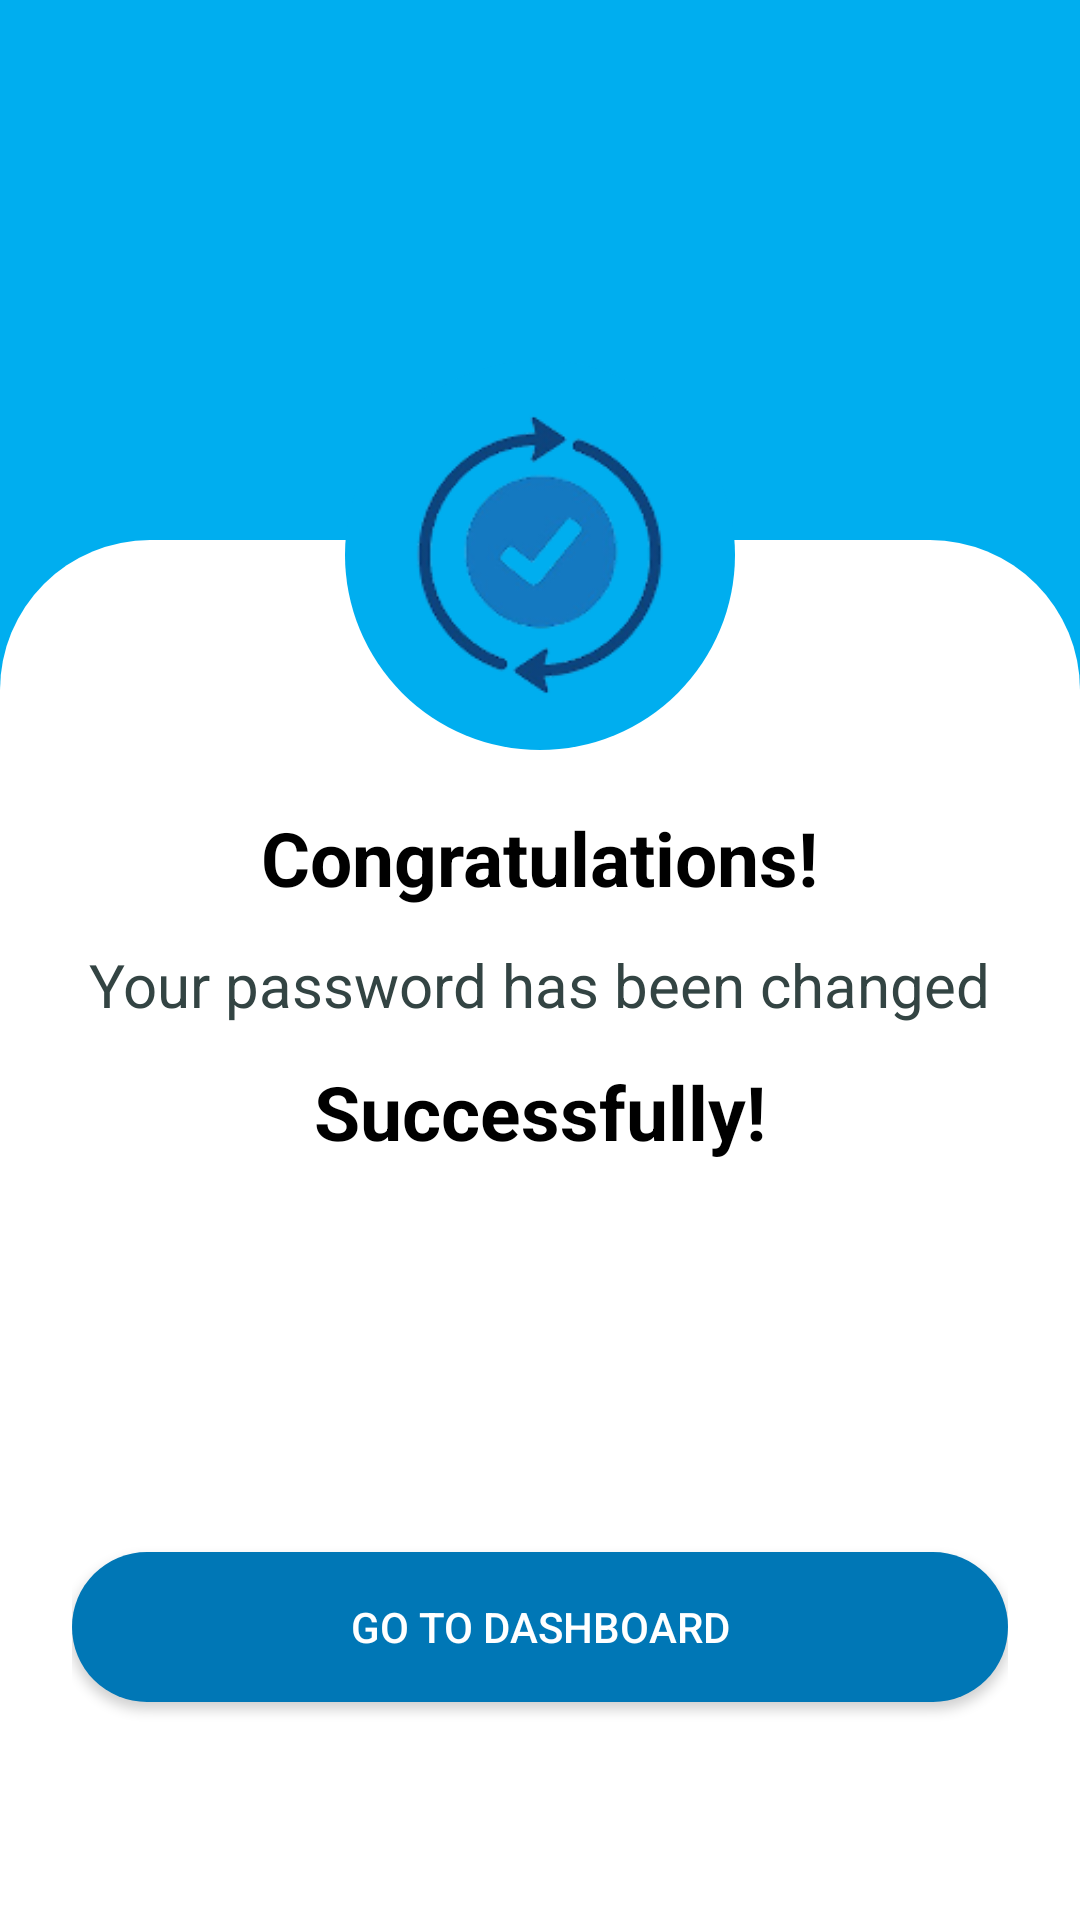

Here is an Android app screen rendered from its layout file. Give the layout XML and the strings, colors and styles it references.
<!-- AndroidManifest.xml: application theme Theme.HealGuard -->
<!-- res/layout/activity_sucessfullypass.xml -->
<?xml version="1.0" encoding="utf-8"?>
<RelativeLayout xmlns:android="http://schemas.android.com/apk/res/android"
    android:layout_width="match_parent"
    android:layout_height="match_parent"
    android:background="@drawable/header_blue_bg">


    <LinearLayout
        android:id="@+id/white_container"
        android:layout_width="match_parent"
        android:layout_height="match_parent"
        android:layout_marginTop="180dp"
        android:orientation="vertical"
        android:background="@drawable/header_white_bg"
        android:padding="24dp"
        android:gravity="center_horizontal">

        <TextView
            android:id="@+id/textView_Congrats"
            android:layout_width="wrap_content"
            android:layout_height="wrap_content"
            android:text="Congratulations!"
            android:textSize="25sp"
            android:textStyle="bold"
            android:textColor="#000000"
            android:layout_marginTop="65dp" />

        <TextView
            android:layout_width="wrap_content"
            android:layout_height="wrap_content"
            android:text="Your password has been changed"
            android:textSize="20sp"
            android:textColor="#334443"
            android:gravity="center"
            android:layout_marginTop="12dp" />
        <TextView
            android:layout_width="wrap_content"
            android:layout_height="wrap_content"
            android:text="Successfully!"
            android:textStyle="bold"
            android:textSize="25sp"
            android:textColor="#000000"
            android:gravity="center"
            android:layout_marginTop="12dp" />

        <Button
            android:id="@+id/button_GoDashboard"
            android:layout_width="match_parent"
            android:layout_height="50dp"
            android:text="Go to Dashboard"
            android:background="@drawable/rounded_button_blue"
            android:textColor="#FFFFFF"
            android:layout_marginTop="130dp" />

    </LinearLayout>

    <FrameLayout
        android:layout_width="130dp"
        android:layout_height="130dp"
        android:layout_centerHorizontal="true"
        android:layout_marginTop="120dp">

        <View
            android:layout_width="match_parent"
            android:layout_height="match_parent"
            android:background="@drawable/circle_blue_bg" />

        <FrameLayout
            android:layout_width="100dp"
            android:layout_height="100dp"
            android:layout_gravity="center"
            android:background="@drawable/circle_white_bg">

            <ImageView
                android:layout_width="150dp"
                android:layout_height="150dp"
                android:layout_gravity="center"
                android:src="@drawable/sucessfullyicon"
                android:scaleType="fitCenter" />
        </FrameLayout>
    </FrameLayout>
</RelativeLayout>
<!-- resources referenced by this layout -->
<resources>
  <!-- drawable circle_blue_bg (drawable) -->
  <shape xmlns:android="http://schemas.android.com/apk/res/android"
      android:shape="oval">
      <solid android:color="#00AEEF"/>
  </shape>
  <!-- drawable header_blue_bg (drawable) -->
  <shape xmlns:android="http://schemas.android.com/apk/res/android"
      android:shape="rectangle">
  
      <solid android:color="#00AEEF"/>
  
  </shape>
  <!-- drawable header_white_bg (drawable) -->
  <shape xmlns:android="http://schemas.android.com/apk/res/android"
      android:shape="rectangle">
  
      <solid android:color="#FFFFFF"/>
  
      
      <corners android:topLeftRadius="50dp"
          android:topRightRadius="50dp"/>
  </shape>
  <!-- drawable rounded_button_blue (drawable) -->
  <shape xmlns:android="http://schemas.android.com/apk/res/android"
      android:shape="rectangle">
      <solid android:color="#0077B6"/>
      <corners android:radius="25dp"/>
  </shape>
  <!-- drawable sucessfullyicon: png bitmap (drawable, 16791 bytes) -->
  <style name="Theme.HealGuard" parent="android:Theme.Material.Light.NoActionBar" />
</resources>
